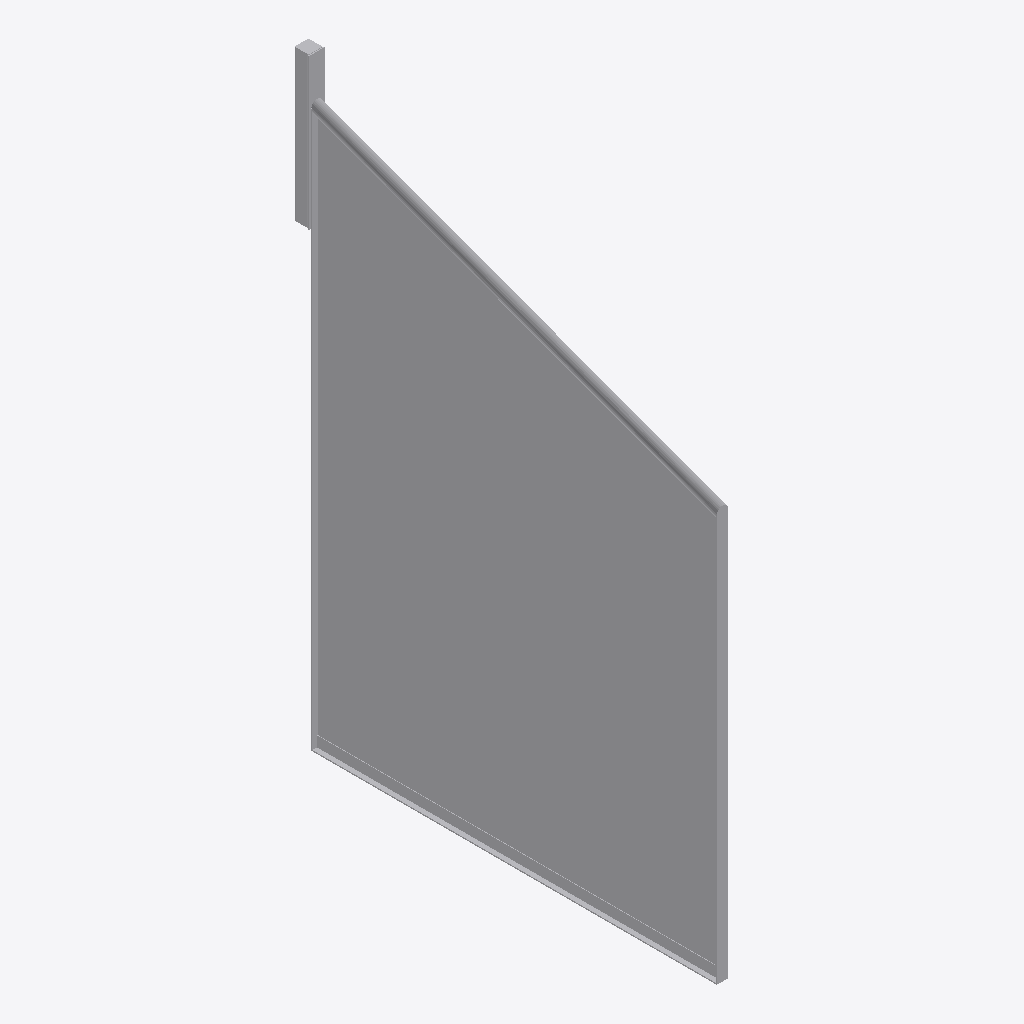
Isometric view of an IFC building model (IFC-SPF (STEP), schema IFC2X3, length unit metre), seen from the south-west, elements coloured by IFC class: 1 other element (light grey).
Extent 0.1 m × 1.8 m × 2.6 m (x, y, z). Storeys (1): Port De Barcelona at 0.00 m. Elements (1): 1 IfcFurnishingElement.

HEADER;
FILE_DESCRIPTION(('ViewDefinition [CoordinationView_V2.0]'),'2;1');
FILE_NAME('','',(''),(''),'','','');
FILE_SCHEMA(('IFC2X3'));
ENDSEC;
DATA;
#105=IFCPROJECT('34UKVHeH5CHvrwyycS_2aZ',$,'Port De Barcelona',$,$,'Port De Barcelona','Port De Barcelona',(#97),#92);
#130=IFCSITE('34UKVHeH5CHvrwyycS_2aX',$,'Default',$,$,#127,$,$,.ELEMENT.,(42,21,31,181945),(-71,-3,-24,-263305),0.0,$,$);
#115=IFCBUILDING('34UKVHeH5CHvrwyycS_2aY',$,'Port De Barcelona',$,$,#32,$,'Port De Barcelona',.ELEMENT.,$,$,$);
#124=IFCBUILDINGSTOREY('34UKVHeH5CHvrwyybZ1_NS',$,'Port De Barcelona',$,'Level:8mm Head',#122,$,'Port De Barcelona',.ELEMENT.,0.0);
#2889=IFCFURNISHINGELEMENT('2ejJjAkkP2YuLCSfAZhijS',$,'APBCN-URB-MOB-Mampara_Divisoria_Vidrio:Tipo1:296623',$,'APBCN-URB-MOB-Mampara_Divisoria_Vidrio:Tipo1',#2887,#2882,'296623');
ENDSEC;
